Run: headless pygame with SDL's dummy video driver; simulated clock (each Clock.tick advances the game by its frame time, no real sleeping); random seed 0; keys injected as events and as key.get_pressed() state; no mouse input; restart key SPACE tapped at the start of phases 3 and 4.
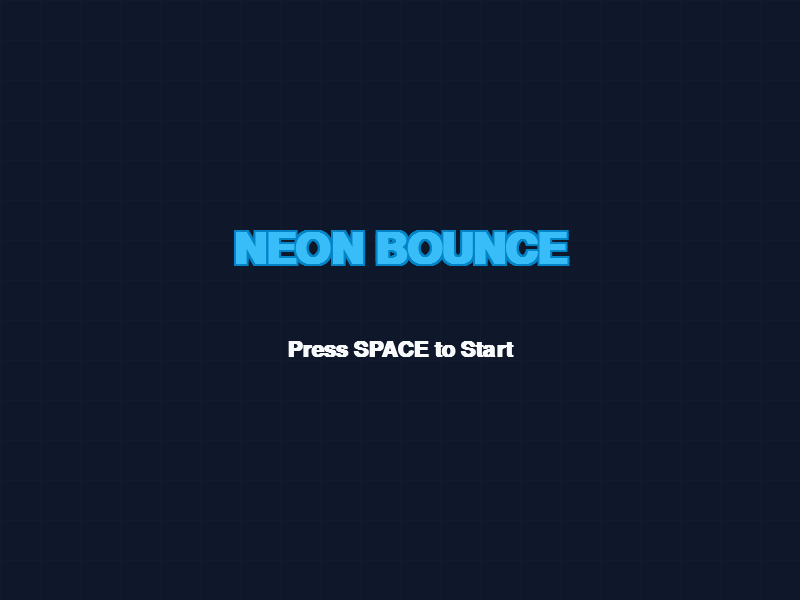
Frame 1 of 4 · flips 1–60 · no input
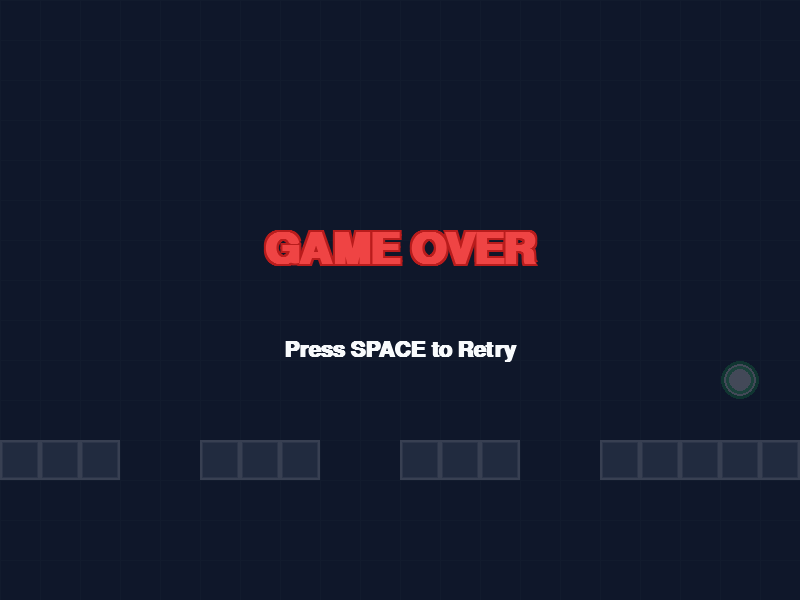
Frame 2 of 4 · flips 61–180 · tapped SPACE, RETURN · held RIGHT (→), D
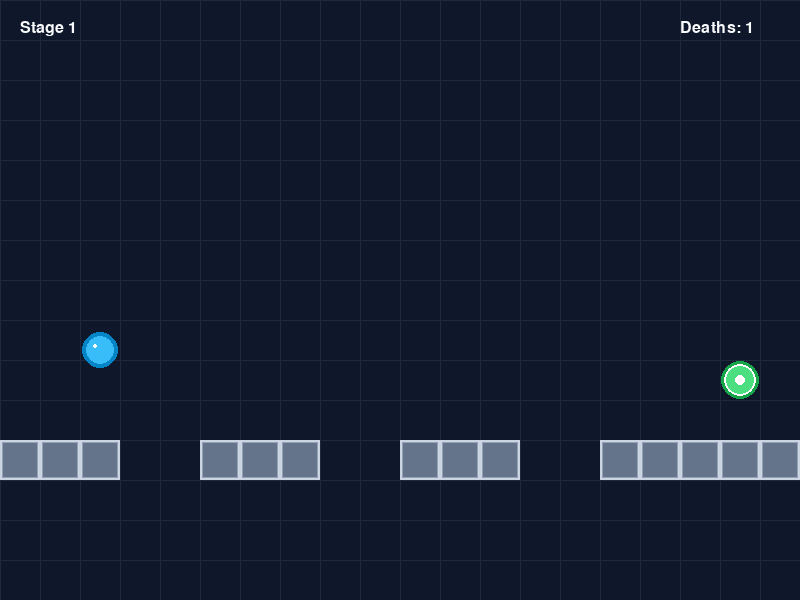
Frame 3 of 4 · flips 181–300 · tapped SPACE · held DOWN (↓), S
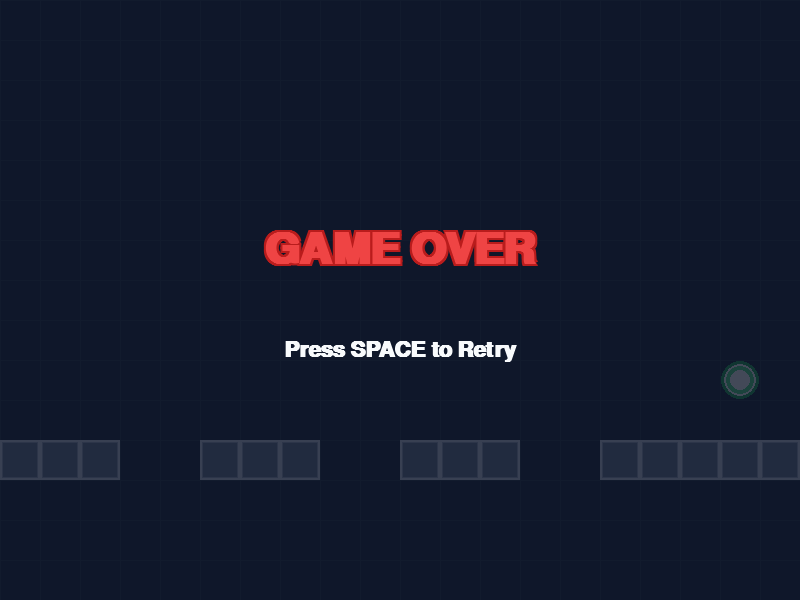
Frame 4 of 4 · flips 301–420 · tapped SPACE · held LEFT (←), A, UP (↑), W

The pygame program that drew these frames:

import pygame
import sys
import math

# Pygame 초기화
pygame.init()

# 화면 설정
TILE_SIZE = 40
COLS = 20
ROWS = 15
WIDTH = COLS * TILE_SIZE
HEIGHT = ROWS * TILE_SIZE
screen = pygame.display.set_mode((WIDTH, HEIGHT))
pygame.display.set_caption("Neon Bounce")
clock = pygame.time.Clock()

# 색상 정의 (RGB)
BG_COLOR = (15, 23, 42)  # slate-900
GRID_COLOR = (30, 41, 59) # slate-800
TEXT_COLOR = (248, 250, 252) # slate-50

PLAYER_COLOR = (56, 189, 248) # sky-400
PLAYER_GLOW = (2, 132, 199) # sky-600

BLOCK_COLOR = (148, 163, 184, 200) # slate-400
BLOCK_BORDER = (203, 213, 225) # slate-300

SPIKE_COLOR = (239, 68, 68) # red-500
SPIKE_GLOW = (185, 28, 28) # red-700

GOAL_COLOR = (74, 222, 128) # green-400
GOAL_GLOW = (22, 163, 74) # green-600

# 블록 타입 상수
EMPTY = 0
NORMAL = 1
SPIKE_UP = 2
SPIKE_DOWN = 3
SPIKE_LEFT = 4
SPIKE_RIGHT = 5
START = 8
GOAL = 9

class Player:
    def __init__(self, x, y):
        self.start_x = x
        self.start_y = y
        self.x = x
        self.y = y
        self.radius = TILE_SIZE * 0.35
        self.vx = 0
        self.vy = 0
        self.speed = TILE_SIZE * 0.15
        self.gravity = TILE_SIZE * 0.02
        self.bounce_force = -TILE_SIZE * 0.35
        self.rect = pygame.Rect(self.x - self.radius, self.y - self.radius, self.radius * 2, self.radius * 2)

    def reset(self):
        self.x = self.start_x
        self.y = self.start_y
        self.vx = 0
        self.vy = 0
        self.update_rect()

    def update_rect(self):
        self.rect.x = self.x - self.radius
        self.rect.y = self.y - self.radius

    def update(self, keys):
        # 좌우 이동
        if keys[pygame.K_LEFT] or keys[pygame.K_a]:
            self.vx = -self.speed
        elif keys[pygame.K_RIGHT] or keys[pygame.K_d]:
            self.vx = self.speed
        else:
            self.vx = 0

        # 중력 적용
        self.vy += self.gravity
        
        # 최고 낙하 속도 제한
        if self.vy > TILE_SIZE * 0.4:
            self.vy = TILE_SIZE * 0.4

        self.x += self.vx
        self.y += self.vy
        self.update_rect()

    def draw(self, surface):
        # 네온 효과 (바깥쪽 흐릿한 원)
        pygame.draw.circle(surface, PLAYER_GLOW, (int(self.x), int(self.y)), int(self.radius * 1.3))
        # 본체
        pygame.draw.circle(surface, PLAYER_COLOR, (int(self.x), int(self.y)), int(self.radius))
        # 하이라이트
        pygame.draw.circle(surface, (255, 255, 255, 128), (int(self.x - self.radius * 0.3), int(self.y - self.radius * 0.3)), int(self.radius * 0.2))

class Block:
    def __init__(self, x, y, b_type):
        self.x = x * TILE_SIZE
        self.y = y * TILE_SIZE
        self.width = TILE_SIZE
        self.height = TILE_SIZE
        self.type = b_type
        self.rect = pygame.Rect(self.x, self.y, self.width, self.height)

    def draw(self, surface, time):
        if self.type == NORMAL:
            # 블록 본체
            pygame.draw.rect(surface, (100, 116, 139), self.rect)
            # 네온 엣지 효과
            pygame.draw.rect(surface, BLOCK_BORDER, self.rect, 2)
            inner_rect = pygame.Rect(self.x + 2, self.y + 2, self.width - 4, self.height - 4)
            pygame.draw.rect(surface, (148, 163, 184), inner_rect, 1)

        elif self.type in (SPIKE_UP, SPIKE_DOWN, SPIKE_LEFT, SPIKE_RIGHT):
            self.draw_spike(surface)

        elif self.type == GOAL:
            cx = self.x + self.width / 2
            cy = self.y + self.height / 2
            r = self.width * 0.4
            
            # 네온 글로우
            pygame.draw.circle(surface, GOAL_GLOW, (int(cx), int(cy)), int(r * 1.2))
            
            # 본체
            pygame.draw.circle(surface, GOAL_COLOR, (int(cx), int(cy)), int(r))
            pygame.draw.circle(surface, (255, 255, 255), (int(cx), int(cy)), int(r), 2)
            
            # 펄스 애니메이션
            pulse_r = r * 0.5 + math.sin(time * 0.005) * r * 0.2
            pygame.draw.circle(surface, (255, 255, 255), (int(cx), int(cy)), int(pulse_r))

    def draw_spike(self, surface):
        x, y, w, h = self.x, self.y, self.width, self.height
        points = []
        if self.type == SPIKE_UP:
            points = [(x, y + h), (x + w / 2, y), (x + w, y + h)]
        elif self.type == SPIKE_DOWN:
            points = [(x, y), (x + w / 2, y + h), (x + w, y)]
        elif self.type == SPIKE_LEFT:
            points = [(x + w, y), (x, y + h / 2), (x + w, y + h)]
        elif self.type == SPIKE_RIGHT:
            points = [(x, y), (x + w, y + h / 2), (x, y + h)]

        # 글로우 효과
        glow_points = points.copy() # 단순화를 위해 같은 크기로 그림 (실제로는 약간 더 커야 함)
        pygame.draw.polygon(surface, SPIKE_GLOW, glow_points)
        pygame.draw.polygon(surface, SPIKE_COLOR, points)

stages = [
    # Stage 1: Basic Jump
    [
        "00000000000000000000",
        "00000000000000000000",
        "00000000000000000000",
        "00000000000000000000",
        "00000000000000000000",
        "00000000000000000000",
        "00000000000000000000",
        "00000000000000000000",
        "00000000000000000000",
        "00800000000000000090",
        "00000000000000000000",
        "11100111001110011111",
        "00000000000000000000",
        "00000000000000000000",
        "00000000000000000000"
    ],
    # Stage 2: Spikes introduction
    [
        "00000000000000000000",
        "00000000000000000000",
        "00000000000000000000",
        "00000000000000000000",
        "00000000000000000000",
        "00000000000000000000",
        "00000000000000000000",
        "00000000000000000090",
        "00800000000000000111",
        "00000000000000000000",
        "01100110001100110000",
        "00000220000000220000",
        "00000110000000110000",
        "00000000000000000000",
        "00000000000000000000"
    ],
    # Stage 3: Height change
    [
        "00000000000000000000",
        "00000000000000000000",
        "00000000000000000000",
        "00000000000000000090",
        "00000000000000000111",
        "00000000000000000000",
        "00000000000001100000",
        "00000000000000000000",
        "00000000011000000000",
        "00000000000000000000",
        "00000110000000000000",
        "00800000000000000000",
        "11100000000000000000",
        "00000000000000000000",
        "00000000000000000000"
    ],
    # Stage 4: Spike Tunnel
    [
        "00000000000000000000",
        "00000000000000000000",
        "00000000000000000000",
        "00000000000000000090",
        "00001111111111111111",
        "00003333333333333000",
        "00000000000000000000",
        "00000000000000000000",
        "00800000000000000000",
        "00000000000000000000",
        "11112222222222222111",
        "11111111111111111111",
        "00000000000000000000",
        "00000000000000000000",
        "00000000000000000000"
    ],
    # Stage 5: ZigZag
    [
        "00000000000000000000",
        "00000000000000000000",
        "00000000000000000090",
        "00000000000000000111",
        "00000000000001100000",
        "00000000001100000000",
        "00000001100000000000",
        "00000110000000000000",
        "00011000000000000000",
        "01100000000000000000",
        "00000000000000000000",
        "00800000000000000000",
        "11100000000000000000",
        "00000000000000000000",
        "00000000000000000000"
    ],
    # Stage 6: Precision Jumps
    [
        "00000000000000000000",
        "00000000000000000000",
        "00000000000000000090",
        "00000000000000000111",
        "00000000000000000000",
        "00000000000001000000",
        "00000000000100000000",
        "00000000010000000000",
        "00000001000000000000",
        "00000100000000000000",
        "00000000000000000000",
        "00800000000000000000",
        "11100000000000000000",
        "00000000000000000000",
        "00000000000000000000"
    ],
    # Stage 7: Wall of Spikes
    [
        "00000000000000000000",
        "00000000000000000000",
        "00000000000000000090",
        "00000000000000000111",
        "00000000000000000000",
        "00000000110111111111",
        "00000000000333333333",
        "00000000000000000000",
        "00000000000000000000",
        "11111111000000000000",
        "22222222000000000000",
        "00800000000000000000",
        "11110000000000000000",
        "00000000000000000000",
        "00000000000000000000"
    ],
     # Stage 8: Stairs
    [
        "00000000000000000000",
        "00000000000000000000",
        "00000000000000000000",
        "00000000000000000090",
        "00000000000000001111",
        "00000000000001100000",
        "00000000001100000000",
        "00000001100000000000",
        "00001100000000000000",
        "01100000000000000000",
        "00000000000000000000",
        "00000000000000000000",
        "00800000000000000000",
        "11100000000000000000",
        "00000000000000000000"
    ],
    # Stage 9: Tight Squeeze
    [
        "00000000000000000000",
        "00000000000000000090",
        "00000000000000001111",
        "11111111111001111111",
        "33333333333003333333",
        "00000000000000000000",
        "00000000000000000000",
        "00000000000110000000",
        "00000000110000000000",
        "00000110000000000000",
        "11111111111110000000",
        "22222222222220000000",
        "00800000000000000000",
        "11100000000000000000",
        "00000000000000000000"
    ],
    # Stage 10: The Finale
    [
        "00000000000000000090",
        "00000000000000001111",
        "11111111110001111111",
        "33333333330003333333",
        "00000000000000000000",
        "00000000000000000000",
        "11111100011111111111",
        "33333300033333333333",
        "00000000000000000000",
        "00000000000000000000",
        "11111111110001111111",
        "22222222220002222222",
        "00800000000000000000",
        "11100000000000000000",
        "00000000000000000000"
    ]
]

def rect_circle_colliding(circle_x, circle_y, radius, rect):
    # 가장 가까운 점 찾기
    closest_x = max(rect.left, min(circle_x, rect.right))
    closest_y = max(rect.top, min(circle_y, rect.bottom))

    # 거리 계산
    distance_x = circle_x - closest_x
    distance_y = circle_y - closest_y

    # 피타고라스 정리로 반지름 이내인지 확인
    return (distance_x ** 2 + distance_y ** 2) < (radius ** 2)

class Game:
    def __init__(self):
        self.state = 'menu' # menu, playing, gameover, clear, allclear
        self.current_stage = 0
        self.deaths = 0
        self.player = None
        self.blocks = []
        
        # 폰트 설정 (기본 폰트 사용)
        self.font_large = pygame.font.SysFont('arial', 64, bold=True)
        self.font_medium = pygame.font.SysFont('arial', 32, bold=True)
        self.font_small = pygame.font.SysFont('arial', 24)

    def load_stage(self, stage_index):
        self.blocks = []
        layout = stages[stage_index]
        
        for y, row in enumerate(layout):
            for x, char in enumerate(row):
                b_type = int(char)
                if b_type == START:
                    self.player = Player(x * TILE_SIZE + TILE_SIZE / 2, y * TILE_SIZE + TILE_SIZE / 2)
                elif b_type != EMPTY:
                    self.blocks.append(Block(x, y, b_type))

    def draw_text(self, text, font, color, y, shadow_color=None):
        text_surface = font.render(text, True, color)
        text_rect = text_surface.get_rect(center=(WIDTH/2, y))
        
        if shadow_color:
            shadow_surface = font.render(text, True, shadow_color)
            shadow_rect = shadow_surface.get_rect(center=(WIDTH/2, y))
            # 네온 그림자 효과 (여러 번 그려서 흐리게)
            for offset in [(-2, -2), (2, -2), (-2, 2), (2, 2)]:
                screen.blit(shadow_surface, shadow_rect.move(offset))
                
        screen.blit(text_surface, text_rect)

    def draw_ui(self):
        if self.state == 'playing':
            stage_text = self.font_small.render(f"Stage {self.current_stage + 1}", True, TEXT_COLOR)
            death_text = self.font_small.render(f"Deaths: {self.deaths}", True, TEXT_COLOR)
            screen.blit(stage_text, (20, 20))
            screen.blit(death_text, (WIDTH - 120, 20))

        elif self.state == 'menu':
            # 반투명 오버레이
            overlay = pygame.Surface((WIDTH, HEIGHT), pygame.SRCALPHA)
            overlay.fill((15, 23, 42, 200))
            screen.blit(overlay, (0, 0))
            
            self.draw_text("NEON BOUNCE", self.font_large, PLAYER_COLOR, HEIGHT / 2 - 50, PLAYER_GLOW)
            self.draw_text("Press SPACE to Start", self.font_medium, TEXT_COLOR, HEIGHT / 2 + 50)

        elif self.state == 'gameover':
            overlay = pygame.Surface((WIDTH, HEIGHT), pygame.SRCALPHA)
            overlay.fill((15, 23, 42, 200))
            screen.blit(overlay, (0, 0))
            
            self.draw_text("GAME OVER", self.font_large, SPIKE_COLOR, HEIGHT / 2 - 50, SPIKE_GLOW)
            self.draw_text("Press SPACE to Retry", self.font_medium, TEXT_COLOR, HEIGHT / 2 + 50)

        elif self.state == 'clear':
            overlay = pygame.Surface((WIDTH, HEIGHT), pygame.SRCALPHA)
            overlay.fill((15, 23, 42, 200))
            screen.blit(overlay, (0, 0))
            
            self.draw_text("STAGE CLEAR!", self.font_large, GOAL_COLOR, HEIGHT / 2 - 50, GOAL_GLOW)
            self.draw_text("Press SPACE to Next Stage", self.font_medium, TEXT_COLOR, HEIGHT / 2 + 50)

        elif self.state == 'allclear':
            overlay = pygame.Surface((WIDTH, HEIGHT), pygame.SRCALPHA)
            overlay.fill((15, 23, 42, 200))
            screen.blit(overlay, (0, 0))
            
            self.draw_text("ALL CLEAR!", self.font_large, (250, 204, 21), (202, 138, 4), HEIGHT / 2 - 80)
            self.draw_text(f"Total Deaths: {self.deaths}", self.font_medium, TEXT_COLOR, HEIGHT / 2)
            self.draw_text("Press SPACE to Main Menu", self.font_medium, TEXT_COLOR, HEIGHT / 2 + 80)

def main():
    game = Game()
    running = True

    while running:
        time = pygame.time.get_ticks()
        
        # 이벤트 처리
        for event in pygame.event.get():
            if event.type == pygame.QUIT:
                running = False
            
            if event.type == pygame.KEYDOWN:
                if event.key == pygame.K_SPACE:
                    if game.state == 'menu':
                        game.state = 'playing'
                        game.current_stage = 0
                        game.deaths = 0
                        game.load_stage(game.current_stage)
                    elif game.state == 'gameover':
                        game.state = 'playing'
                        game.player.reset()
                    elif game.state == 'clear':
                        game.current_stage += 1
                        game.state = 'playing'
                        game.load_stage(game.current_stage)
                    elif game.state == 'allclear':
                        game.state = 'menu'

        keys = pygame.key.get_pressed()

        # 업데이트 로직
        if game.state == 'playing':
            game.player.update(keys)

            # 화면 밖으로 떨어지면 사망
            if game.player.y - game.player.radius > HEIGHT:
                game.state = 'gameover'
                game.deaths += 1

            # 충돌 처리
            if game.state == 'playing':
                prev_y = game.player.y - game.player.vy
                prev_x = game.player.x - game.player.vx

                for block in game.blocks:
                    if rect_circle_colliding(game.player.x, game.player.y, game.player.radius, block.rect):
                        
                        # 목표 도착
                        if block.type == GOAL:
                            if game.current_stage < len(stages) - 1:
                                game.state = 'clear'
                            else:
                                game.state = 'allclear'
                            break
                        
                        # 가시 충돌
                        if block.type in (SPIKE_UP, SPIKE_DOWN, SPIKE_LEFT, SPIKE_RIGHT):
                            game.state = 'gameover'
                            game.deaths += 1
                            break

                        # 일반 블록 바운스
                        if block.type == NORMAL:
                            # 위에서 충돌
                            if prev_y + game.player.radius <= block.rect.top + 5:
                                game.player.y = block.rect.top - game.player.radius
                                game.player.vy = game.player.bounce_force
                            # 아래에서 충돌
                            elif prev_y - game.player.radius >= block.rect.bottom - 5:
                                game.player.y = block.rect.bottom + game.player.radius
                                game.player.vy = 0
                            # 측면 충돌
                            else:
                                if prev_x < block.rect.left:
                                    game.player.x = block.rect.left - game.player.radius
                                elif prev_x > block.rect.right:
                                    game.player.x = block.rect.right + game.player.radius
                            
                            game.player.update_rect()

        # 그리기
        screen.fill(BG_COLOR)
        
        # 격자 배경 (선택적)
        for x in range(0, WIDTH, TILE_SIZE):
            pygame.draw.line(screen, GRID_COLOR, (x, 0), (x, HEIGHT))
        for y in range(0, HEIGHT, TILE_SIZE):
            pygame.draw.line(screen, GRID_COLOR, (0, y), (WIDTH, y))

        if game.state != 'menu':
            for block in game.blocks:
                block.draw(screen, time)
            if game.player:
                game.player.draw(screen)

        game.draw_ui()

        pygame.display.flip()
        clock.tick(60) # 60 FPS

    pygame.quit()
    sys.exit()

if __name__ == "__main__":
    main()
